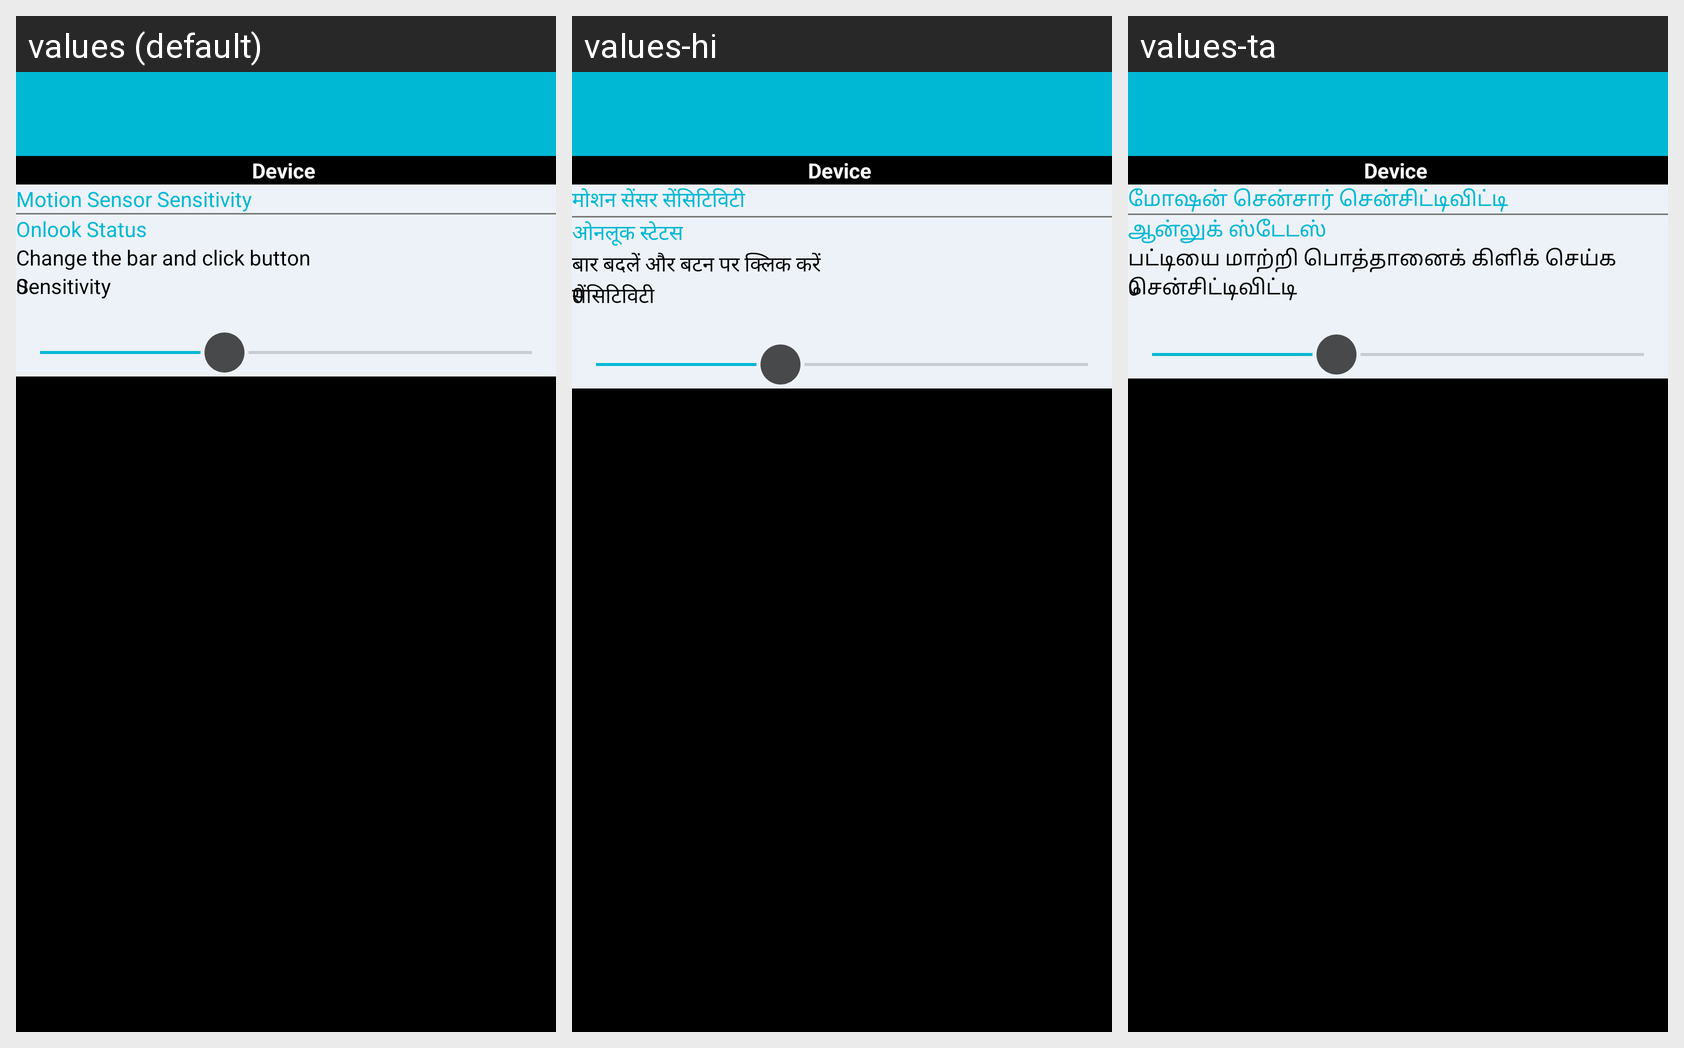

Strings drawn on this Android screen and how each of the app's shown locales translates them:
Android screen res/layout/activity_motion_control_settings.xml rendered under 3 locales, left to right: values (default), values-hi, values-ta. Device: Nexus 5 (rendered at 1080×1920; each locale shown at half size, 540×960, under a caption strip naming it); theme AppTheme.
Other locales in the repository, not shown: values-bn, values-gu, values-ka, values-ml, values-mr, values-te.
Strings drawn on this screen, with the default value and each locale's value (text and hints the layout hard-codes, and strings that could not be matched under every locale, appear in the picture but are not listed):

motion_sensivity_head
  values: Motion Sensor Sensitivity
  values-hi: मोशन सेंसर सेंसिटिविटी
  values-ta: மோஷன் சென்சார் சென்சிட்டிவிட்டி

motion_sensivity_status
  values: Onlook Status
  values-hi: ओनलूक स्टेटस
  values-ta: ஆன்லுக் ஸ்டேடஸ்

motion_sensivity_changebar
  values: Change the bar and click button
  values-hi: बार बदलें और बटन पर क्लिक करें
  values-ta: பட்டியை மாற்றி பொத்தானைக் கிளிக் செய்க

motion_sensivity_desc
  values: Sensitivity
  values-hi: सेंसिटिविटी
  values-ta: சென்சிட்டிவிட்டி
